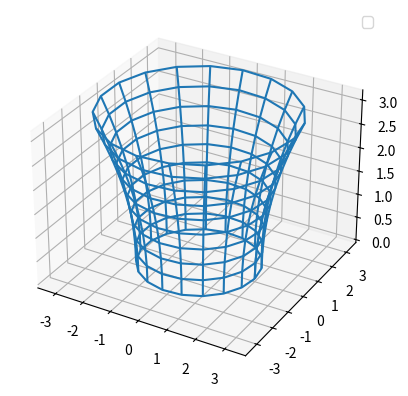

Source code (Python):
# -*- coding: utf-8 -*-
"""
Spyder Editor

This is a temporary script file.
"""
import numpy as np
import matplotlib.pyplot as plt

u, v = np.mgrid[0:2*np.pi:20j, 0:np.pi:10j]
m = 1
r = 2*m + v*v/8*m
x = r * np.cos(u)
y = r * np.sin(u)
z = v



fig = plt.figure()
ax = fig.add_subplot(111, projection='3d')
ax.plot_wireframe(x, y, z)
ax.legend()
